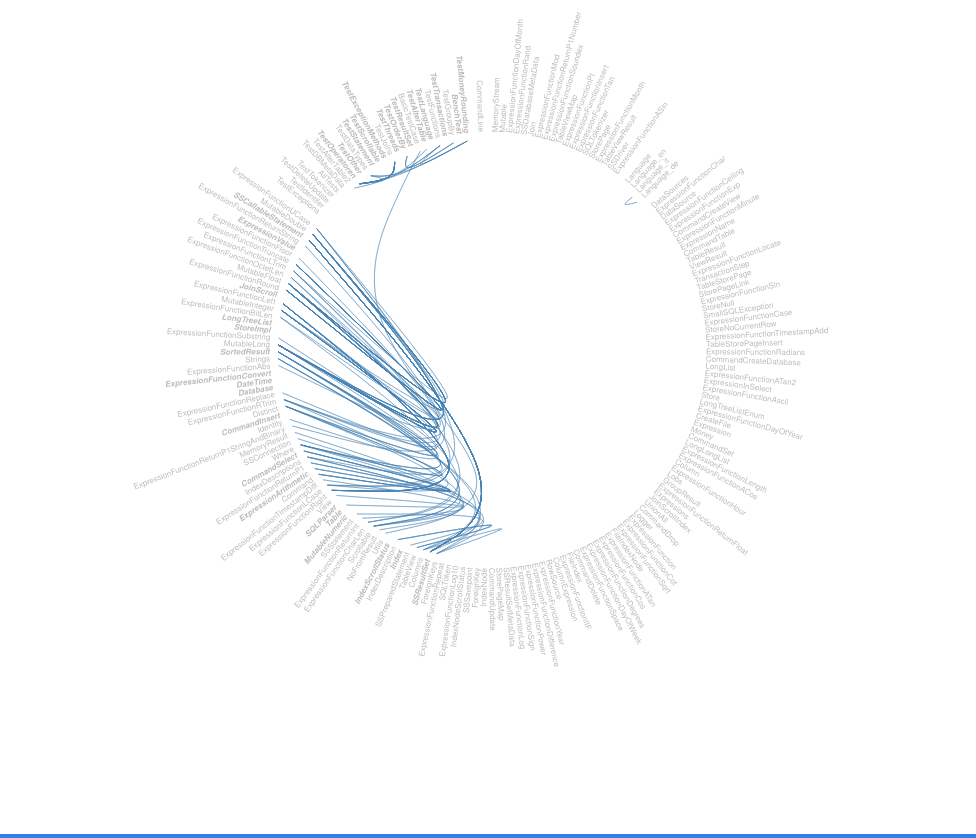
D3 v3 page, settled after 480 driven frames (8 s of simulated time); the page loaded 1 data file(s).



var diameter = 960,
    radius = diameter / 2,
    innerRadius = radius - 270;

var cluster = d3.layout.cluster()
    .size([360, innerRadius])
    .sort(null)
    .value(function(d) { return d.size; });

var bundle = d3.layout.bundle();

var line = d3.svg.line.radial()
    .interpolate("bundle")
    .tension(.85)
    .radius(function(d) { return d.y; })
    .angle(function(d) { return d.x / 180 * Math.PI; });

var centeri = d3.select("body").append("div").attr("id", "page-wrap");

var svg = d3.select("#page-wrap").append("svg")
    .attr("width", diameter)
    .attr("height", diameter)
  .append("g")
    .attr("transform", "translate(" + radius + "," + radius + ")");

var dupeTable = d3.select("body").append("table")
  .style("width", "100%");

var link = svg.append("g").selectAll(".link"),
    node = svg.append("g").selectAll(".node");

d3.json("input.json", function(error, classes) {
  if (error) throw error;

  var headers = dupeTable.append("tr");
  headers.append("th").text("Clone type");
  headers.append("th").text("File 1");
  headers.append("th").text("File 2");

  var nodes = cluster.nodes(packageHierarchy(classes)),
      links = packageImports(nodes);

  link = link
      .data(bundle(links))
    .enter().append("path")
      .each(function(d) { d.source = d[0], d.target = d[d.length - 1]; })
      .attr("class", "link")
      .attr("d", line);

  node = node
      .data(nodes.filter(function(n) { return !n.children; }))
    .enter().append("text")
      .attr("class", "node")
      .attr("dy", ".31em")
      .classed("link--self", function(d) { return d.selfLink === true; })
      .attr("transform", function(d) { return "rotate(" + (d.x - 90) + ")translate(" + (d.y + 8) + ",0)" + (d.x < 180 ? "" : "rotate(180)"); })
      .style("text-anchor", function(d) { return d.x < 180 ? "start" : "end"; })
      .text(function(d) { return d.key; })
      .on("mouseover", mouseovered)
      .on("mouseout", mouseouted)
      .on("click", function(d) { 
        // Create the clone overview dialog
        d3.selectAll("#rowClassRemove").remove();

        var dupes = d.duplicate;
        dupes.forEach(function(entry) {
          var row = d3.select("table").append("tr").attr("id", "rowClassRemove");

          row.append("td").text(entry.cloneType);
          row.append("td").html("<b>" + d.name + "</b><br>" + entry.fileACode);
          row.append("td").html("<b>" + entry.cloneName + "</b><br>" + entry.cloneCode);
          
        });
        

      });
});

function mouseovered(d) {
  node
      .each(function(n) { n.target = n.source = false; });

  link
      .classed("link--target", function(l) { if (l.target === d) return l.source.source = true; })
      .classed("link--source", function(l) { if (l.source === d) return l.target.target = true; })
    .filter(function(l) { return l.target === d || l.source === d; })
      .each(function() { this.parentNode.appendChild(this); });

  node
      .classed("node--target", function(n) { return n.target; })
      .classed("node--source", function(n) { return n.source; });
}

function mouseouted(d) {
  link
      .classed("link--target", false)
      .classed("link--source", false);

  node
      .classed("node--target", false)
      .classed("node--source", false);
}

d3.select(self.frameElement).style("height", diameter + "px");

// Lazily construct the package hierarchy from class names.
function packageHierarchy(classes) {
  var map = {};

  function find(name, data) {
    var node = map[name], i;
    if (!node) {
      node = map[name] = data || {name: name, children: []};
      if (name.length) {
        node.parent = find(name.substring(0, i = name.lastIndexOf(".")));
        node.parent.children.push(node);
        node.key = name.substring(i + 1);
      }
    }
    return node;
  }

  classes.forEach(function(d) {
    find(d.name, d);
  });

  return map[""];
}

// Return a list of imports for the given array of nodes.
function packageImports(nodes) {
  var map = {},
      imports = [];

  // Compute a map from name to node.
  nodes.forEach(function(d) {
    map[d.name] = d;
  });

  // For each import, construct a link from the source to target node.
  nodes.forEach(function(d) {
    if (d.imports) d.imports.forEach(function(i) {
      imports.push({source: map[d.name], target: map[i]});
    });
  });

  return imports;
}



### data: input.json
[
 {
  "name": ".F:.eclipse.workspace.SE.Assignment2.sma…",
  "duplicate": [],
  "imports": [],
  "selfLink": false
 },
 {
  "name": ".F:.eclipse.workspace.SE.Assignment2.sma…",
  "duplicate": [],
  "imports": [],
  "selfLink": false
 },
 {
  "name": ".F:.eclipse.workspace.SE.Assignment2.sma…",
  "duplicate": [],
  "imports": [],
  "selfLink": false
 },
 {
  "name": ".F:.eclipse.workspace.SE.Assignment2.sma…",
  "duplicate": [],
  "imports": [],
  "selfLink": false
 },
 {
  "name": ".F:.eclipse.workspace.SE.Assignment2.sma…",
  "duplicate": [],
  "imports": [],
  "selfLink": false
 },
 {
  "name": ".F:.eclipse.workspace.SE.Assignment2.sma…",
  "duplicate": [],
  "imports": [],
  "selfLink": false
 },
 {
  "name": ".F:.eclipse.workspace.SE.Assignment2.sma…",
  "duplicate": [],
  "imports": [],
  "selfLink": false
 },
 {
  "name": ".F:.eclipse.workspace.SE.Assignment2.sma…",
  "duplicate": [],
  "imports": [],
  "selfLink": false
 },
 "... 178 more items"
]